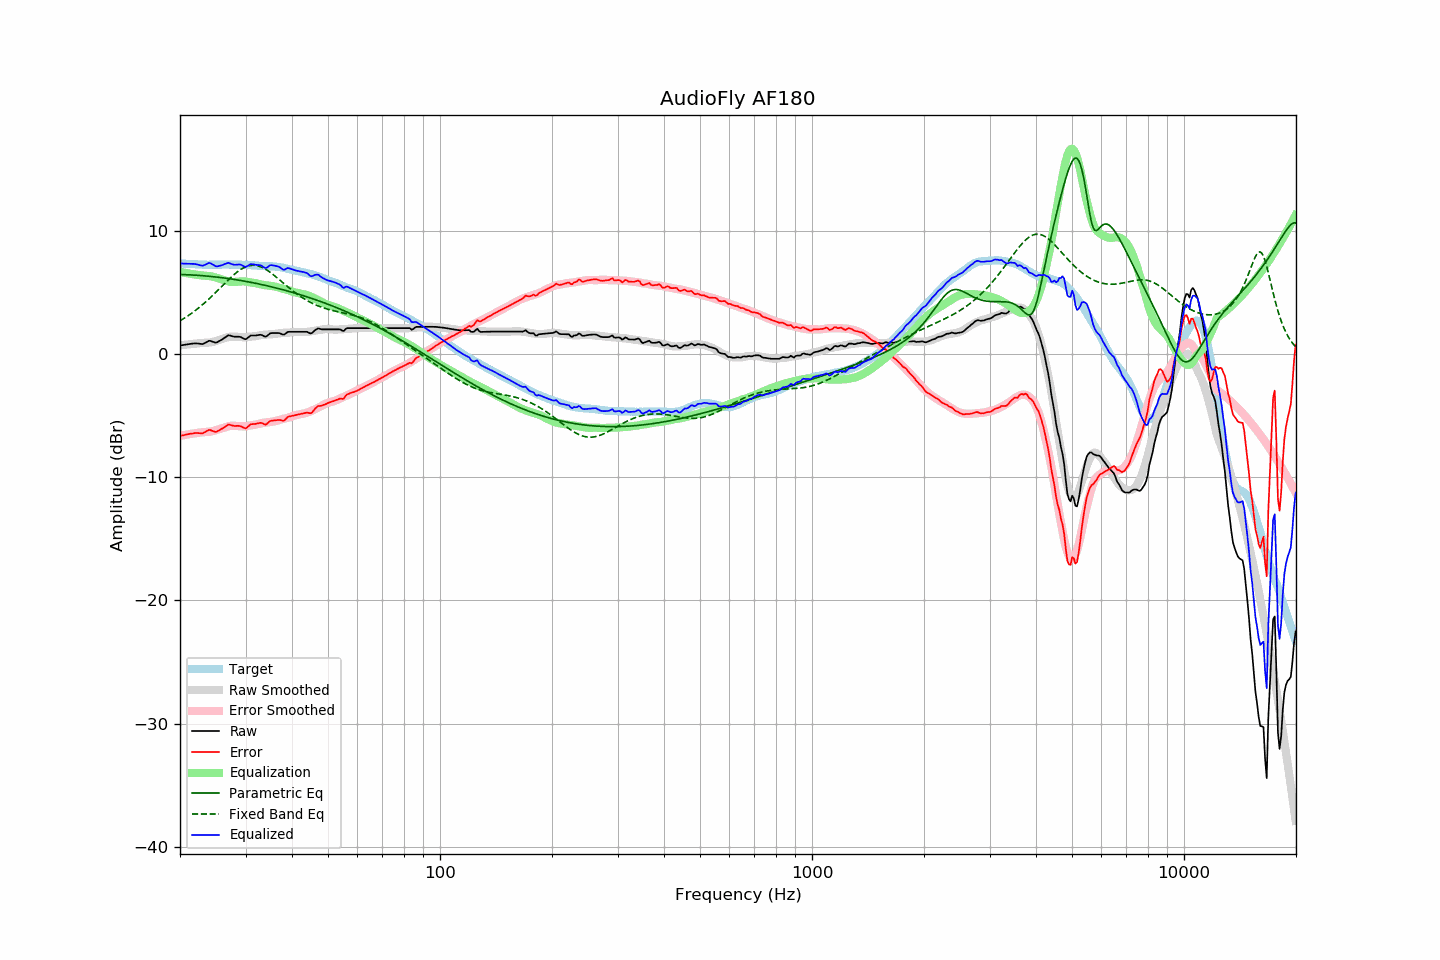

Values plotted in this chart, from the file beside it:
frequency, raw, error, smoothed, error_smoothed, equalization, parametric_eq, fixed_band_eq, equalized_raw, equalized_smoothed, target
20.00, 0.68, -6.66, 0.70, -6.65, 6.65, 6.44, 2.69, 7.33, 7.35, 7.35
20.20, 0.70, -6.63, 0.71, -6.63, 6.63, 6.44, 2.76, 7.33, 7.34, 7.34
20.40, 0.72, -6.60, 0.72, -6.60, 6.60, 6.43, 2.84, 7.33, 7.33, 7.32
20.61, 0.74, -6.58, 0.74, -6.58, 6.58, 6.43, 2.92, 7.32, 7.32, 7.32
20.81, 0.76, -6.54, 0.75, -6.56, 6.56, 6.42, 3.01, 7.32, 7.31, 7.30
21.02, 0.78, -6.52, 0.77, -6.53, 6.53, 6.42, 3.09, 7.31, 7.30, 7.30
21.23, 0.80, -6.49, 0.78, -6.51, 6.51, 6.41, 3.18, 7.31, 7.29, 7.29
21.44, 0.82, -6.48, 0.80, -6.49, 6.49, 6.41, 3.28, 7.31, 7.29, 7.30
21.66, 0.83, -6.46, 0.81, -6.47, 6.47, 6.40, 3.37, 7.30, 7.28, 7.29
21.87, 0.85, -6.43, 0.82, -6.45, 6.45, 6.39, 3.47, 7.30, 7.27, 7.28
22.09, 0.85, -6.42, 0.84, -6.43, 6.43, 6.38, 3.57, 7.28, 7.27, 7.27
22.31, 0.84, -6.42, 0.85, -6.41, 6.41, 6.37, 3.67, 7.25, 7.26, 7.27
22.54, 0.82, -6.43, 0.87, -6.39, 6.39, 6.37, 3.77, 7.21, 7.26, 7.26
22.76, 0.81, -6.44, 0.88, -6.37, 6.37, 6.36, 3.88, 7.18, 7.25, 7.25
22.99, 0.79, -6.45, 0.89, -6.36, 6.36, 6.35, 3.99, 7.15, 7.25, 7.24
23.22, 0.85, -6.38, 0.90, -6.35, 6.35, 6.33, 4.10, 7.20, 7.24, 7.23
23.45, 0.92, -6.32, 0.90, -6.34, 6.34, 6.32, 4.22, 7.26, 7.24, 7.24
23.69, 0.99, -6.24, 0.91, -6.33, 6.33, 6.31, 4.34, 7.32, 7.24, 7.23
23.92, 1.06, -6.17, 0.92, -6.32, 6.32, 6.30, 4.46, 7.38, 7.24, 7.23
24.16, 1.05, -6.18, 0.93, -6.30, 6.30, 6.29, 4.58, 7.35, 7.24, 7.24
24.40, 1.00, -6.24, 0.96, -6.28, 6.28, 6.27, 4.70, 7.28, 7.24, 7.24
24.65, 0.96, -6.28, 0.99, -6.25, 6.25, 6.26, 4.83, 7.21, 7.24, 7.24
24.89, 0.91, -6.33, 1.03, -6.20, 6.20, 6.25, 4.96, 7.12, 7.24, 7.24
25.14, 0.93, -6.31, 1.08, -6.16, 6.16, 6.23, 5.09, 7.09, 7.24, 7.24
25.39, 1.01, -6.22, 1.12, -6.12, 6.12, 6.22, 5.22, 7.13, 7.24, 7.24
25.65, 1.08, -6.15, 1.16, -6.08, 6.08, 6.20, 5.35, 7.16, 7.24, 7.24
25.91, 1.15, -6.09, 1.20, -6.04, 6.04, 6.18, 5.48, 7.19, 7.24, 7.24
26.16, 1.24, -6.01, 1.24, -6.01, 6.01, 6.17, 5.61, 7.25, 7.24, 7.25
26.43, 1.33, -5.92, 1.28, -5.97, 5.97, 6.15, 5.74, 7.30, 7.25, 7.25
26.69, 1.42, -5.83, 1.32, -5.92, 5.92, 6.13, 5.87, 7.35, 7.25, 7.25
26.96, 1.51, -5.73, 1.36, -5.88, 5.88, 6.11, 6.00, 7.39, 7.24, 7.25
27.23, 1.49, -5.75, 1.39, -5.85, 5.85, 6.09, 6.13, 7.34, 7.24, 7.24
27.50, 1.45, -5.79, 1.41, -5.84, 5.84, 6.08, 6.25, 7.29, 7.24, 7.24
27.77, 1.42, -5.83, 1.41, -5.83, 5.83, 6.06, 6.37, 7.25, 7.24, 7.25
28.05, 1.39, -5.85, 1.40, -5.84, 5.84, 6.04, 6.48, 7.23, 7.24, 7.25
28.33, 1.39, -5.84, 1.39, -5.85, 5.85, 6.02, 6.59, 7.24, 7.24, 7.23
28.62, 1.39, -5.84, 1.38, -5.86, 5.86, 5.99, 6.69, 7.25, 7.24, 7.23
28.90, 1.39, -5.85, 1.37, -5.87, 5.87, 5.97, 6.78, 7.26, 7.24, 7.24
29.19, 1.35, -5.88, 1.36, -5.88, 5.88, 5.95, 6.87, 7.23, 7.23, 7.23
29.48, 1.28, -5.95, 1.34, -5.88, 5.88, 5.93, 6.95, 7.17, 7.23, 7.23
29.78, 1.21, -6.01, 1.34, -5.88, 5.88, 5.90, 7.01, 7.09, 7.22, 7.23
30.08, 1.19, -6.04, 1.35, -5.87, 5.87, 5.88, 7.07, 7.06, 7.22, 7.23
30.38, 1.29, -5.93, 1.37, -5.84, 5.84, 5.86, 7.12, 7.13, 7.21, 7.22
30.68, 1.39, -5.81, 1.39, -5.82, 5.82, 5.83, 7.15, 7.21, 7.21, 7.21
30.99, 1.49, -5.71, 1.40, -5.80, 5.80, 5.81, 7.18, 7.29, 7.20, 7.20
31.30, 1.49, -5.70, 1.41, -5.78, 5.78, 5.78, 7.19, 7.27, 7.19, 7.19
31.61, 1.49, -5.69, 1.42, -5.76, 5.76, 5.76, 7.19, 7.26, 7.18, 7.18
31.93, 1.49, -5.68, 1.44, -5.74, 5.74, 5.73, 7.18, 7.23, 7.18, 7.17
32.24, 1.51, -5.65, 1.46, -5.71, 5.71, 5.70, 7.15, 7.22, 7.17, 7.16
32.57, 1.53, -5.62, 1.48, -5.68, 5.68, 5.68, 7.12, 7.21, 7.16, 7.15
32.89, 1.55, -5.59, 1.51, -5.64, 5.64, 5.65, 7.08, 7.20, 7.15, 7.15
33.22, 1.52, -5.62, 1.53, -5.61, 5.61, 5.62, 7.02, 7.14, 7.15, 7.14
33.55, 1.45, -5.68, 1.55, -5.59, 5.59, 5.59, 6.96, 7.04, 7.14, 7.14
33.89, 1.39, -5.75, 1.56, -5.57, 5.57, 5.56, 6.89, 6.96, 7.13, 7.14
34.23, 1.44, -5.68, 1.57, -5.56, 5.56, 5.53, 6.81, 7.00, 7.13, 7.12
34.57, 1.55, -5.57, 1.58, -5.54, 5.54, 5.50, 6.72, 7.10, 7.12, 7.12
34.92, 1.66, -5.45, 1.58, -5.53, 5.53, 5.47, 6.63, 7.19, 7.11, 7.11
35.27, 1.69, -5.42, 1.59, -5.51, 5.51, 5.44, 6.53, 7.20, 7.11, 7.11
35.62, 1.69, -5.41, 1.61, -5.49, 5.49, 5.41, 6.43, 7.18, 7.10, 7.10
35.97, 1.69, -5.40, 1.62, -5.46, 5.46, 5.37, 6.33, 7.16, 7.08, 7.09
... 635 more rows
